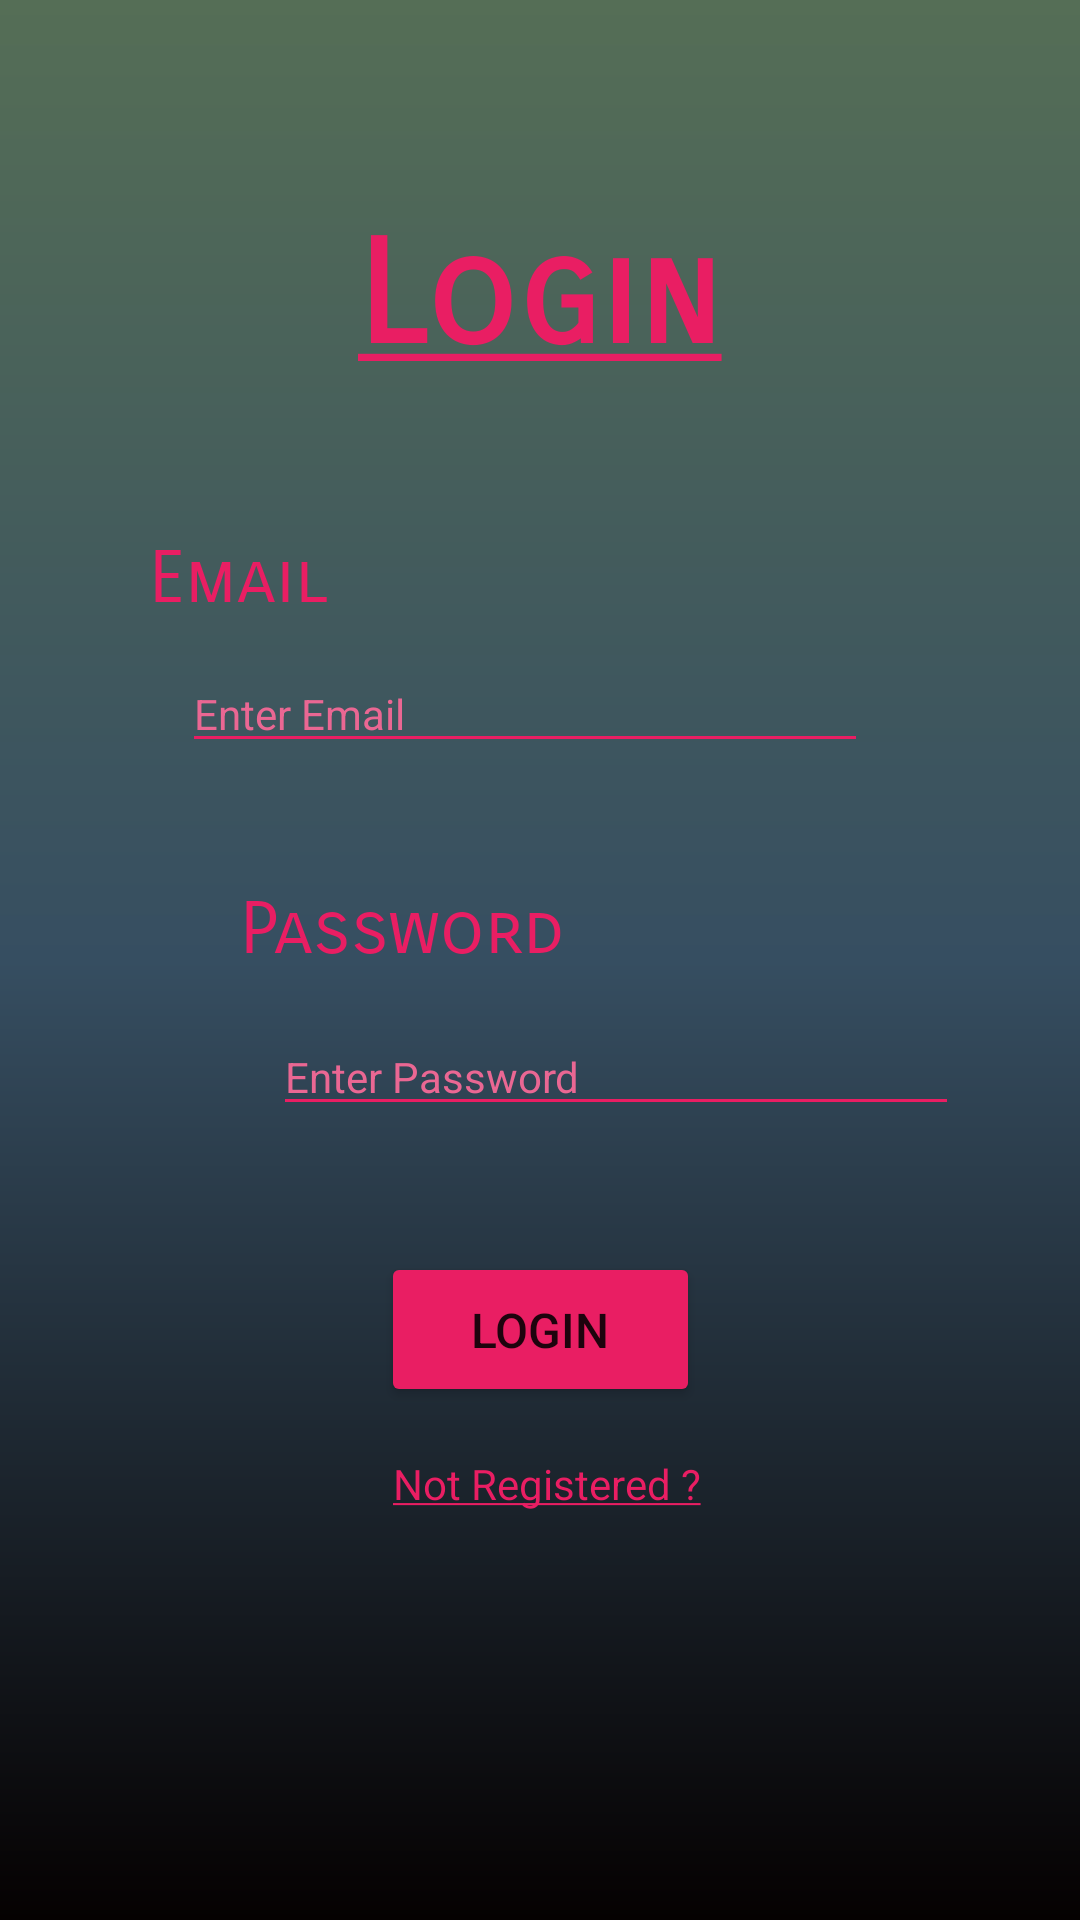

This screen was rendered from an Android layout file. Write that file and the resources it references.
<!-- AndroidManifest.xml: application theme Theme.ParkingManager -->
<!-- res/layout/activity_login.xml -->
<?xml version="1.0" encoding="utf-8"?>
<androidx.constraintlayout.widget.ConstraintLayout xmlns:android="http://schemas.android.com/apk/res/android"
    xmlns:app="http://schemas.android.com/apk/res-auto"
    xmlns:tools="http://schemas.android.com/tools"
    android:layout_width="match_parent"
    android:layout_height="match_parent"
    tools:context=".LoginActivity">

    <TextView
        android:id="@+id/login"
        android:layout_width="wrap_content"
        android:layout_height="wrap_content"
        android:layout_marginTop="70dp"
        android:text="@string/login"
        android:textAppearance="@style/MainText"
        app:layout_constraintEnd_toEndOf="parent"
        app:layout_constraintStart_toStartOf="parent"
        app:layout_constraintTop_toTopOf="parent" />

    <TextView
        android:id="@+id/txtViewEmail"
        android:layout_width="wrap_content"
        android:layout_height="wrap_content"
        android:layout_marginTop="51dp"
        android:layout_marginEnd="10dp"
        android:layout_marginRight="10dp"
        android:text="Email"
        android:textAppearance="@style/BasicTxt"
        app:layout_constraintEnd_toStartOf="@+id/login"
        app:layout_constraintTop_toBottomOf="@+id/login" />

    <EditText
        android:id="@+id/editTxtEmail"
        style="@style/EditTxt"
        android:layout_width="wrap_content"
        android:layout_height="wrap_content"
        android:layout_marginStart="11dp"
        android:layout_marginLeft="11dp"
        android:layout_marginTop="11dp"
        android:backgroundTint="@color/MainTextColor1"
        android:hint="Enter Email"
        android:textColor="@color/white"
        android:inputType="textEmailAddress"
        app:layout_constraintStart_toStartOf="@+id/txtViewEmail"
        app:layout_constraintTop_toBottomOf="@+id/txtViewEmail" />

    <TextView
        android:id="@+id/txtViewPassword"
        android:layout_width="wrap_content"
        android:layout_height="wrap_content"
        android:layout_marginStart="80dp"
        android:layout_marginLeft="80dp"
        android:layout_marginTop="41dp"
        android:text="Password"
        android:textAppearance="@style/BasicTxt"
        app:layout_constraintStart_toStartOf="parent"
        app:layout_constraintTop_toBottomOf="@+id/editTxtEmail" />

    <EditText
        android:id="@+id/editTxtPassword"
        style="@style/EditTxt"
        android:layout_width="wrap_content"
        android:layout_height="wrap_content"
        android:layout_marginStart="11dp"
        android:layout_marginLeft="11dp"
        android:layout_marginTop="15dp"
        android:backgroundTint="@color/MainTextColor1"
        android:hint="Enter Password"
        android:textColor="@color/white"
        android:inputType="textPassword"
        app:layout_constraintStart_toStartOf="@+id/txtViewPassword"
        app:layout_constraintTop_toBottomOf="@+id/txtViewPassword" />

    <Button
        android:id="@+id/btnLogin"
        style="@style/Btn"
        android:layout_width="wrap_content"
        android:layout_height="wrap_content"
        android:layout_marginTop="42dp"
        android:paddingLeft="30dp"
        android:paddingTop="15dp"
        android:paddingRight="30dp"
        android:paddingBottom="15dp"
        android:text="LOGIN"
        app:backgroundTint="@color/MainTextColor1"
        app:layout_constraintEnd_toEndOf="parent"
        app:layout_constraintStart_toStartOf="parent"
        app:layout_constraintTop_toBottomOf="@+id/editTxtPassword" />

    <TextView
        android:id="@+id/txtViewNotRegister"
        android:layout_width="wrap_content"
        android:layout_height="wrap_content"
        android:layout_marginStart="4dp"
        android:layout_marginLeft="4dp"
        android:layout_marginTop="16dp"
        android:text="@string/not_registered"
        android:textAppearance="@style/BasicTxt2"
        android:clickable="true"
        android:onClick="loginToRegister"
        app:layout_constraintStart_toStartOf="@+id/btnLogin"
        app:layout_constraintTop_toBottomOf="@+id/btnLogin"
        tools:ignore="OnClick"/>

</androidx.constraintlayout.widget.ConstraintLayout>
<!-- resources referenced by this layout -->
<resources>
  <color name="MainTextColor1">#E91E63</color>
  <color name="white">#FFFFFFFF</color>
  <string name="login"><u>Login</u></string>
  <string name="not_registered"><u>Not  Registered ?</u></string>
  <style name="BasicTxt">
          <item name="android:textColor">@color/MainTextColor1</item>
          <item name="android:textSize">24sp</item>
          <item name="fontFamily">sans-serif-smallcaps</item>
      </style>
  <style name="BasicTxt2">
          <item name="android:textSize">14sp</item>
          <item name="android:textColor">@color/MainTextColor1</item>
      </style>
  <style name="Btn">
          <item name="android:textSize">16sp</item>
          <item name="cornerRadius">25dp</item>
      </style>
  <style name="EditTxt">
          <item name="android:textSize">14sp</item>
          <item name="android:ems">14</item>
          <item name="android:textColorHint">@color/HintTextColour1</item>
      </style>
  <style name="MainText">
          <item name="android:textColor">@color/MainTextColor1</item>
          <item name="android:textSize">48sp</item>
          <item name="android:fontFamily">sans-serif-smallcaps</item>
          <item name="android:textStyle">bold</item>
      </style>
  <style name="Theme.ParkingManager" parent="Theme.MaterialComponents.DayNight.DarkActionBar">
          
          <item name="colorPrimary">@color/black</item>
          <item name="colorPrimaryVariant">@color/black_varient</item>
          <item name="colorOnPrimary">@color/white</item>
          
          <item name="colorSecondary">@color/teal_200</item>
          <item name="colorSecondaryVariant">@color/teal_700</item>
          <item name="colorOnSecondary">@color/black</item>
          
          <item name="android:statusBarColor" tools:targetApi="l">?attr/colorPrimaryVariant</item>
          
          <item name="actionBarSize">60dp</item>
          <item name="android:windowBackground">@drawable/gradient_background</item>
      </style>
  <color name="HintTextColour1">#EA6793</color>
  <color name="black">#FF000000</color>
  <color name="black_varient">#80000000</color>
  <color name="teal_200">#FF03DAC5</color>
  <color name="teal_700">#FF018786</color>
  <!-- drawable gradient_background (drawable) -->
  <?xml version="1.0" encoding="utf-8"?>
  <shape xmlns:android="http://schemas.android.com/apk/res/android">
      <gradient
          android:startColor = "#050101"
          android:centerColor = "#364E61"
          android:endColor = "#556E56"
          android:angle = "90"
          android:type = "linear" />
  </shape>
</resources>
